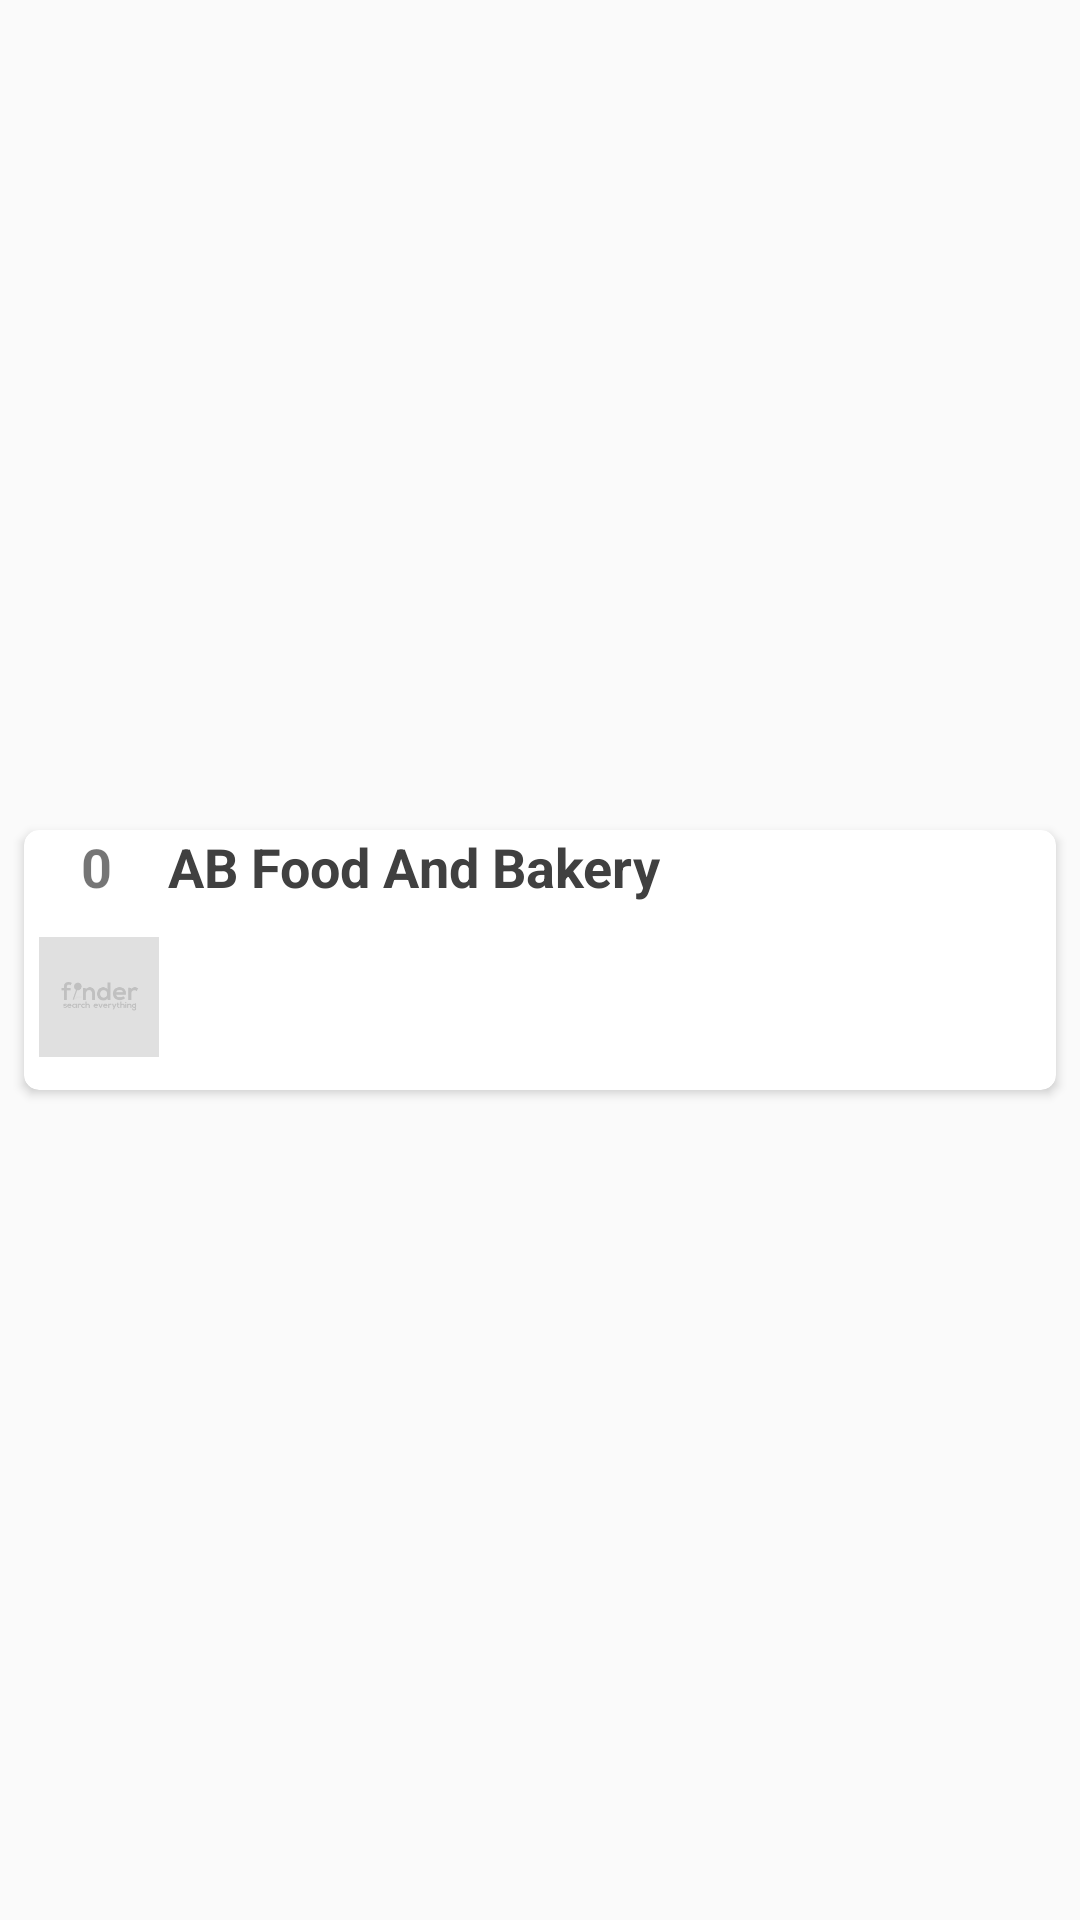

Reconstruct the res/layout file that produces this screen, plus the resources it refers to.
<!-- AndroidManifest.xml: application theme AppTheme -->
<!-- res/layout/layout_result_list.xml -->
<?xml version="1.0" encoding="utf-8"?>
<android.support.constraint.ConstraintLayout xmlns:android="http://schemas.android.com/apk/res/android"
    xmlns:app="http://schemas.android.com/apk/res-auto"
    android:layout_width="match_parent"
    android:layout_height="wrap_content">

    <android.support.v7.widget.CardView
        android:layout_width="match_parent"
        android:layout_height="wrap_content"
        android:layout_marginBottom="4dp"
        android:layout_marginEnd="8dp"
        android:layout_marginLeft="8dp"
        android:layout_marginRight="8dp"
        android:layout_marginStart="8dp"
        android:layout_marginTop="4dp"
        app:cardCornerRadius="5dp"
        app:layout_constraintBottom_toBottomOf="parent"
        app:layout_constraintEnd_toEndOf="parent"
        app:layout_constraintStart_toStartOf="parent"
        app:layout_constraintTop_toTopOf="parent">

        <android.support.constraint.ConstraintLayout
            android:id="@+id/parentView"
            android:layout_width="match_parent"
            android:layout_height="match_parent"
            app:layout_constraintBottom_toBottomOf="parent"
            app:layout_constraintEnd_toEndOf="parent"
            app:layout_constraintStart_toStartOf="parent"
            app:layout_constraintTop_toTopOf="parent">

            <ImageView
                android:id="@+id/verificationImgView"
                android:layout_width="wrap_content"
                android:layout_height="wrap_content"
                android:layout_alignParentRight="true"
                android:layout_marginEnd="16dp"
                android:layout_marginRight="16dp"
                android:src="@drawable/ic_verification"
                android:visibility="visible"
                app:layout_constraintEnd_toEndOf="parent"
                app:layout_constraintTop_toTopOf="parent" />


            
            <ImageView
                android:id="@+id/thumbnail"
                android:layout_width="@dimen/detail_view_comment_rating_bar_height"
                android:layout_height="0dp"
                android:layout_centerVertical="true"
                android:layout_margin="@dimen/value_5dp"
                android:layout_marginBottom="8dp"
                android:layout_marginLeft="8dp"
                android:layout_marginStart="8dp"
                android:src="@drawable/ic_placeholder"
                app:layout_constraintBottom_toBottomOf="parent"
                app:layout_constraintStart_toStartOf="parent"
                app:layout_constraintTop_toBottomOf="@+id/CLANumReg" />

            <TextView
                android:id="@+id/title"
                android:layout_width="0dp"
                android:layout_height="wrap_content"
                android:layout_alignTop="@+id/thumbnail"
                android:layout_marginEnd="8dp"
                android:layout_marginLeft="8dp"
                android:layout_marginRight="8dp"
                android:layout_marginStart="8dp"
                android:layout_toLeftOf="@+id/verificationImgView"
                android:layout_toRightOf="@+id/thumbnail"
                android:ellipsize="end"
                android:maxLines="1"
                android:singleLine="true"
                android:text="AB Food And Bakery"
                android:textColor="@color/black_text_color"
                android:textSize="18sp"
                android:textStyle="normal|bold"
                app:layout_constraintEnd_toEndOf="parent"
                app:layout_constraintStart_toEndOf="@+id/CLANumReg"
                app:layout_constraintTop_toTopOf="parent" />


            <TextView
                android:id="@+id/genre"
                android:layout_width="0dp"
                android:layout_height="wrap_content"
                android:layout_alignLeft="@+id/title"
                android:layout_below="@+id/title"
                android:layout_marginEnd="8dp"
                android:layout_marginLeft="8dp"
                android:layout_marginRight="8dp"
                android:layout_marginStart="8dp"
                android:singleLine="true"
                android:textColor="@color/genre"
                android:textSize="14sp"
                app:layout_constraintEnd_toEndOf="parent"
                app:layout_constraintStart_toEndOf="@+id/thumbnail"
                app:layout_constraintTop_toBottomOf="@+id/title" />

            <TextView
                android:id="@+id/rating"
                android:layout_width="0dp"
                android:layout_height="wrap_content"
                android:layout_above="@+id/ratingBar"
                android:layout_alignLeft="@+id/title"
                android:layout_below="@+id/genre"
                android:layout_marginEnd="8dp"
                android:layout_marginRight="8dp"
                android:ellipsize="end"
                android:gravity="center_vertical"
                android:maxLines="2"
                android:singleLine="true"
                android:textColor="@color/address_text_color"
                android:textSize="14sp"
                android:visibility="visible"
                app:layout_constraintEnd_toEndOf="parent"
                app:layout_constraintStart_toStartOf="@+id/genre"
                app:layout_constraintTop_toBottomOf="@+id/genre" />

            

            
            <TextView
                android:id="@+id/releaseYear"
                android:layout_width="0dp"
                android:layout_height="wrap_content"
                android:layout_alignLeft="@+id/title"
                android:layout_alignParentBottom="true"
                android:layout_alignParentRight="true"
                android:layout_below="@+id/rating"
                android:layout_marginBottom="8dp"
                android:layout_marginEnd="8dp"
                android:layout_marginRight="8dp"
                android:singleLine="true"
                android:textColor="@color/year"
                android:textSize="12sp"
                app:layout_constraintBottom_toBottomOf="parent"
                app:layout_constraintEnd_toEndOf="parent"
                app:layout_constraintStart_toStartOf="@+id/rating"
                app:layout_constraintTop_toBottomOf="@+id/rating" />

            <TextView
                android:id="@+id/CLANumReg"
                android:layout_width="@dimen/detail_view_icon_height_width"
                android:layout_height="wrap_content"
                android:layout_marginLeft="8dp"
                android:layout_marginStart="8dp"
                android:gravity="center"
                android:singleLine="true"
                android:text="0"
                android:textSize="18sp"
                android:textStyle="bold"
                app:layout_constraintStart_toStartOf="parent"
                app:layout_constraintTop_toTopOf="parent" />


        </android.support.constraint.ConstraintLayout>
    </android.support.v7.widget.CardView>

</android.support.constraint.ConstraintLayout>
<!-- resources referenced by this layout -->
<resources>
  <color name="address_text_color">#686868</color>
  <color name="black_text_color">#404040</color>
  <color name="genre">#666666</color>
  <color name="year">#888888</color>
  <dimen name="detail_view_comment_rating_bar_height">40dp</dimen>
  <dimen name="detail_view_icon_height_width">32dp</dimen>
  <dimen name="result_list_image_height">100dp</dimen>
  <dimen name="result_list_image_width">90dp</dimen>
  <dimen name="value_5dp">5dp</dimen>
  <!-- drawable ic_placeholder: png bitmap (drawable-hdpi, 1894 bytes) -->
  <style name="AppTheme" parent="Theme.AppCompat.Light">
          <item name="android:actionBarStyle">@style/MyActionBar</item>
          <item name="android:actionBarTabTextStyle">@style/MyActionBarTabText</item>
          <item name="android:actionMenuTextColor">@color/green_text_color</item>
          
          <item name="actionBarStyle">@style/MyActionBar</item>
          <item name="actionBarTabTextStyle">@style/MyActionBarTabText</item>
          <item name="actionMenuTextColor">@color/green_text_color</item>
  
      </style>
  <style name="MyActionBar" parent="Widget.AppCompat.ActionBar">
          <item name="android:background">@android:color/white</item>
          <item name="android:titleTextStyle">@style/MyActionBarTitleText</item>
          
          <item name="titleTextStyle">@style/MyActionBarTitleText</item>
          <item name="background">@android:color/white</item>
      </style>
  <style name="MyActionBarTabText" parent="Widget.AppCompat.ActionBar.TabText">
          <item name="android:textColor">@color/green_text_color</item>
      </style>
  <color name="green_text_color">#05B859</color>
  <style name="MyActionBarTitleText" parent="TextAppearance.AppCompat.Widget.ActionBar.Title">
          <item name="android:textColor">@color/bl2</item>
          <item name="android:textSize">@dimen/value_25sp</item>
      </style>
  <color name="bl2">#17628e</color>
  <dimen name="value_25sp">25sp</dimen>
</resources>
